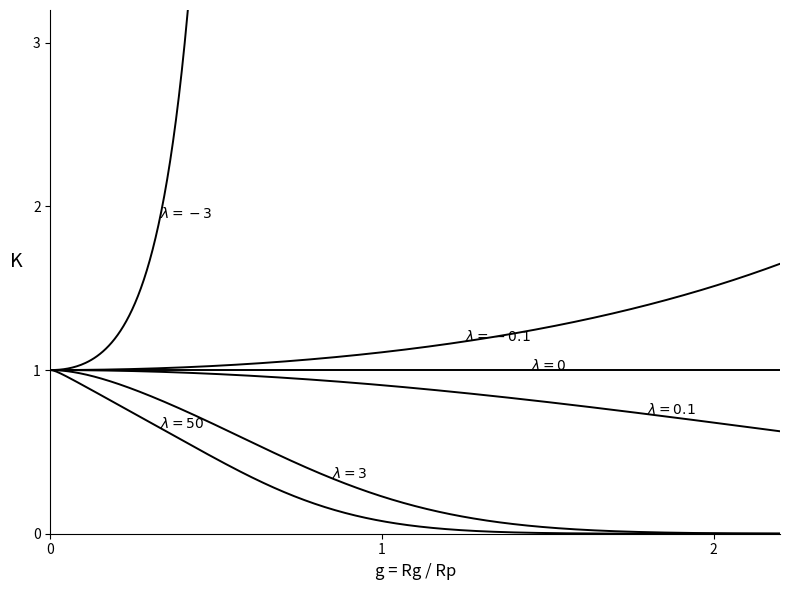

Recreate this plot in Python.
import math

import matplotlib.pyplot as plt

def bisect(function, lower, upper, tolerance=1e-12):
    """Find a zero of a continuous function between lower and upper."""
    lower_value = function(lower)
    upper_value = function(upper)
    if lower_value * upper_value > 0:
        raise ValueError("The root is not bracketed.")

    while upper - lower > tolerance:
        middle = (lower + upper) / 2
        middle_value = function(middle)
        if lower_value * middle_value <= 0:
            upper, upper_value = middle, middle_value
        else:
            lower, lower_value = middle, middle_value
    return (lower + upper) / 2

def root_squared(lambda_value, odd_m):
    """Return alpha_m squared."""
    if odd_m == 1 and lambda_value == 0:
        return 0.0

    if odd_m == 1 and lambda_value < 0:
        beta = bisect(
            lambda beta: beta * math.tanh(beta) + lambda_value,
            1e-12,
            math.sqrt(-lambda_value) + 2,
        )
        return -(beta**2)

    base = (odd_m - 1) * math.pi / 2
    angle = math.pi / 2
    if lambda_value > 0:
        lower = base + 1e-10
        upper = base + angle - 1e-10
    else:
        lower = base - angle + 1e-10
        upper = base - 1e-10

    def characteristic_root(alpha):
        return alpha - base - math.atan(lambda_value / alpha)

    alpha = bisect(characteristic_root, lower, upper)
    return alpha**2

def K_homopolymer(g, lambda_value, terms=101):
    """Calculate the homopolymer partition coefficient K."""
    if lambda_value == 0:
        return 1.0

    total = 0.0
    for odd_m in range(1, terms + 1, 2):
        alpha_squared = root_squared(lambda_value, odd_m)
        denominator = alpha_squared * (
            lambda_value**2 + alpha_squared + lambda_value
        )
        term = 2 * lambda_value**2 / denominator
        total += term * math.exp(-alpha_squared * g**2)
    return total

g_values = [index * 2.2 / 500 for index in range(501)]
lambda_values = [50, 3, 0.1, 0, -0.1, -3]

fig, ax = plt.subplots(figsize=(8, 6))
label_positions = {50: 0.33, 3: 0.85, 0.1: 1.8, 0: 1.45, -0.1: 1.25, -3: 0.33}
for lambda_value in lambda_values:
    k_values = [K_homopolymer(g, lambda_value) for g in g_values]
    ax.plot(g_values, k_values, color="black", linewidth=1.4)

    label_g = label_positions[lambda_value]
    label_k = K_homopolymer(label_g, lambda_value)
    if 0.05 < label_k < 3.05:
        ax.text(label_g, label_k, rf"$\lambda={lambda_value:g}$", fontsize=10)

ax.set_xlim(0, 2.2)
ax.set_ylim(0, 3.2)
ax.set_xlabel("g = Rg / Rp", fontsize=12)
ax.set_ylabel("K", fontsize=14, rotation=0, labelpad=12)
ax.set_xticks([0, 1, 2])
ax.set_yticks([0, 1, 2, 3])
ax.spines["top"].set_visible(False)
ax.spines["right"].set_visible(False)
ax.spines["left"].set_position(("data", 0))
ax.spines["bottom"].set_position(("data", 0))
ax.grid(False)
fig.tight_layout()
fig.savefig("reproduced_graph.png", dpi=200, bbox_inches="tight")
plt.show()
